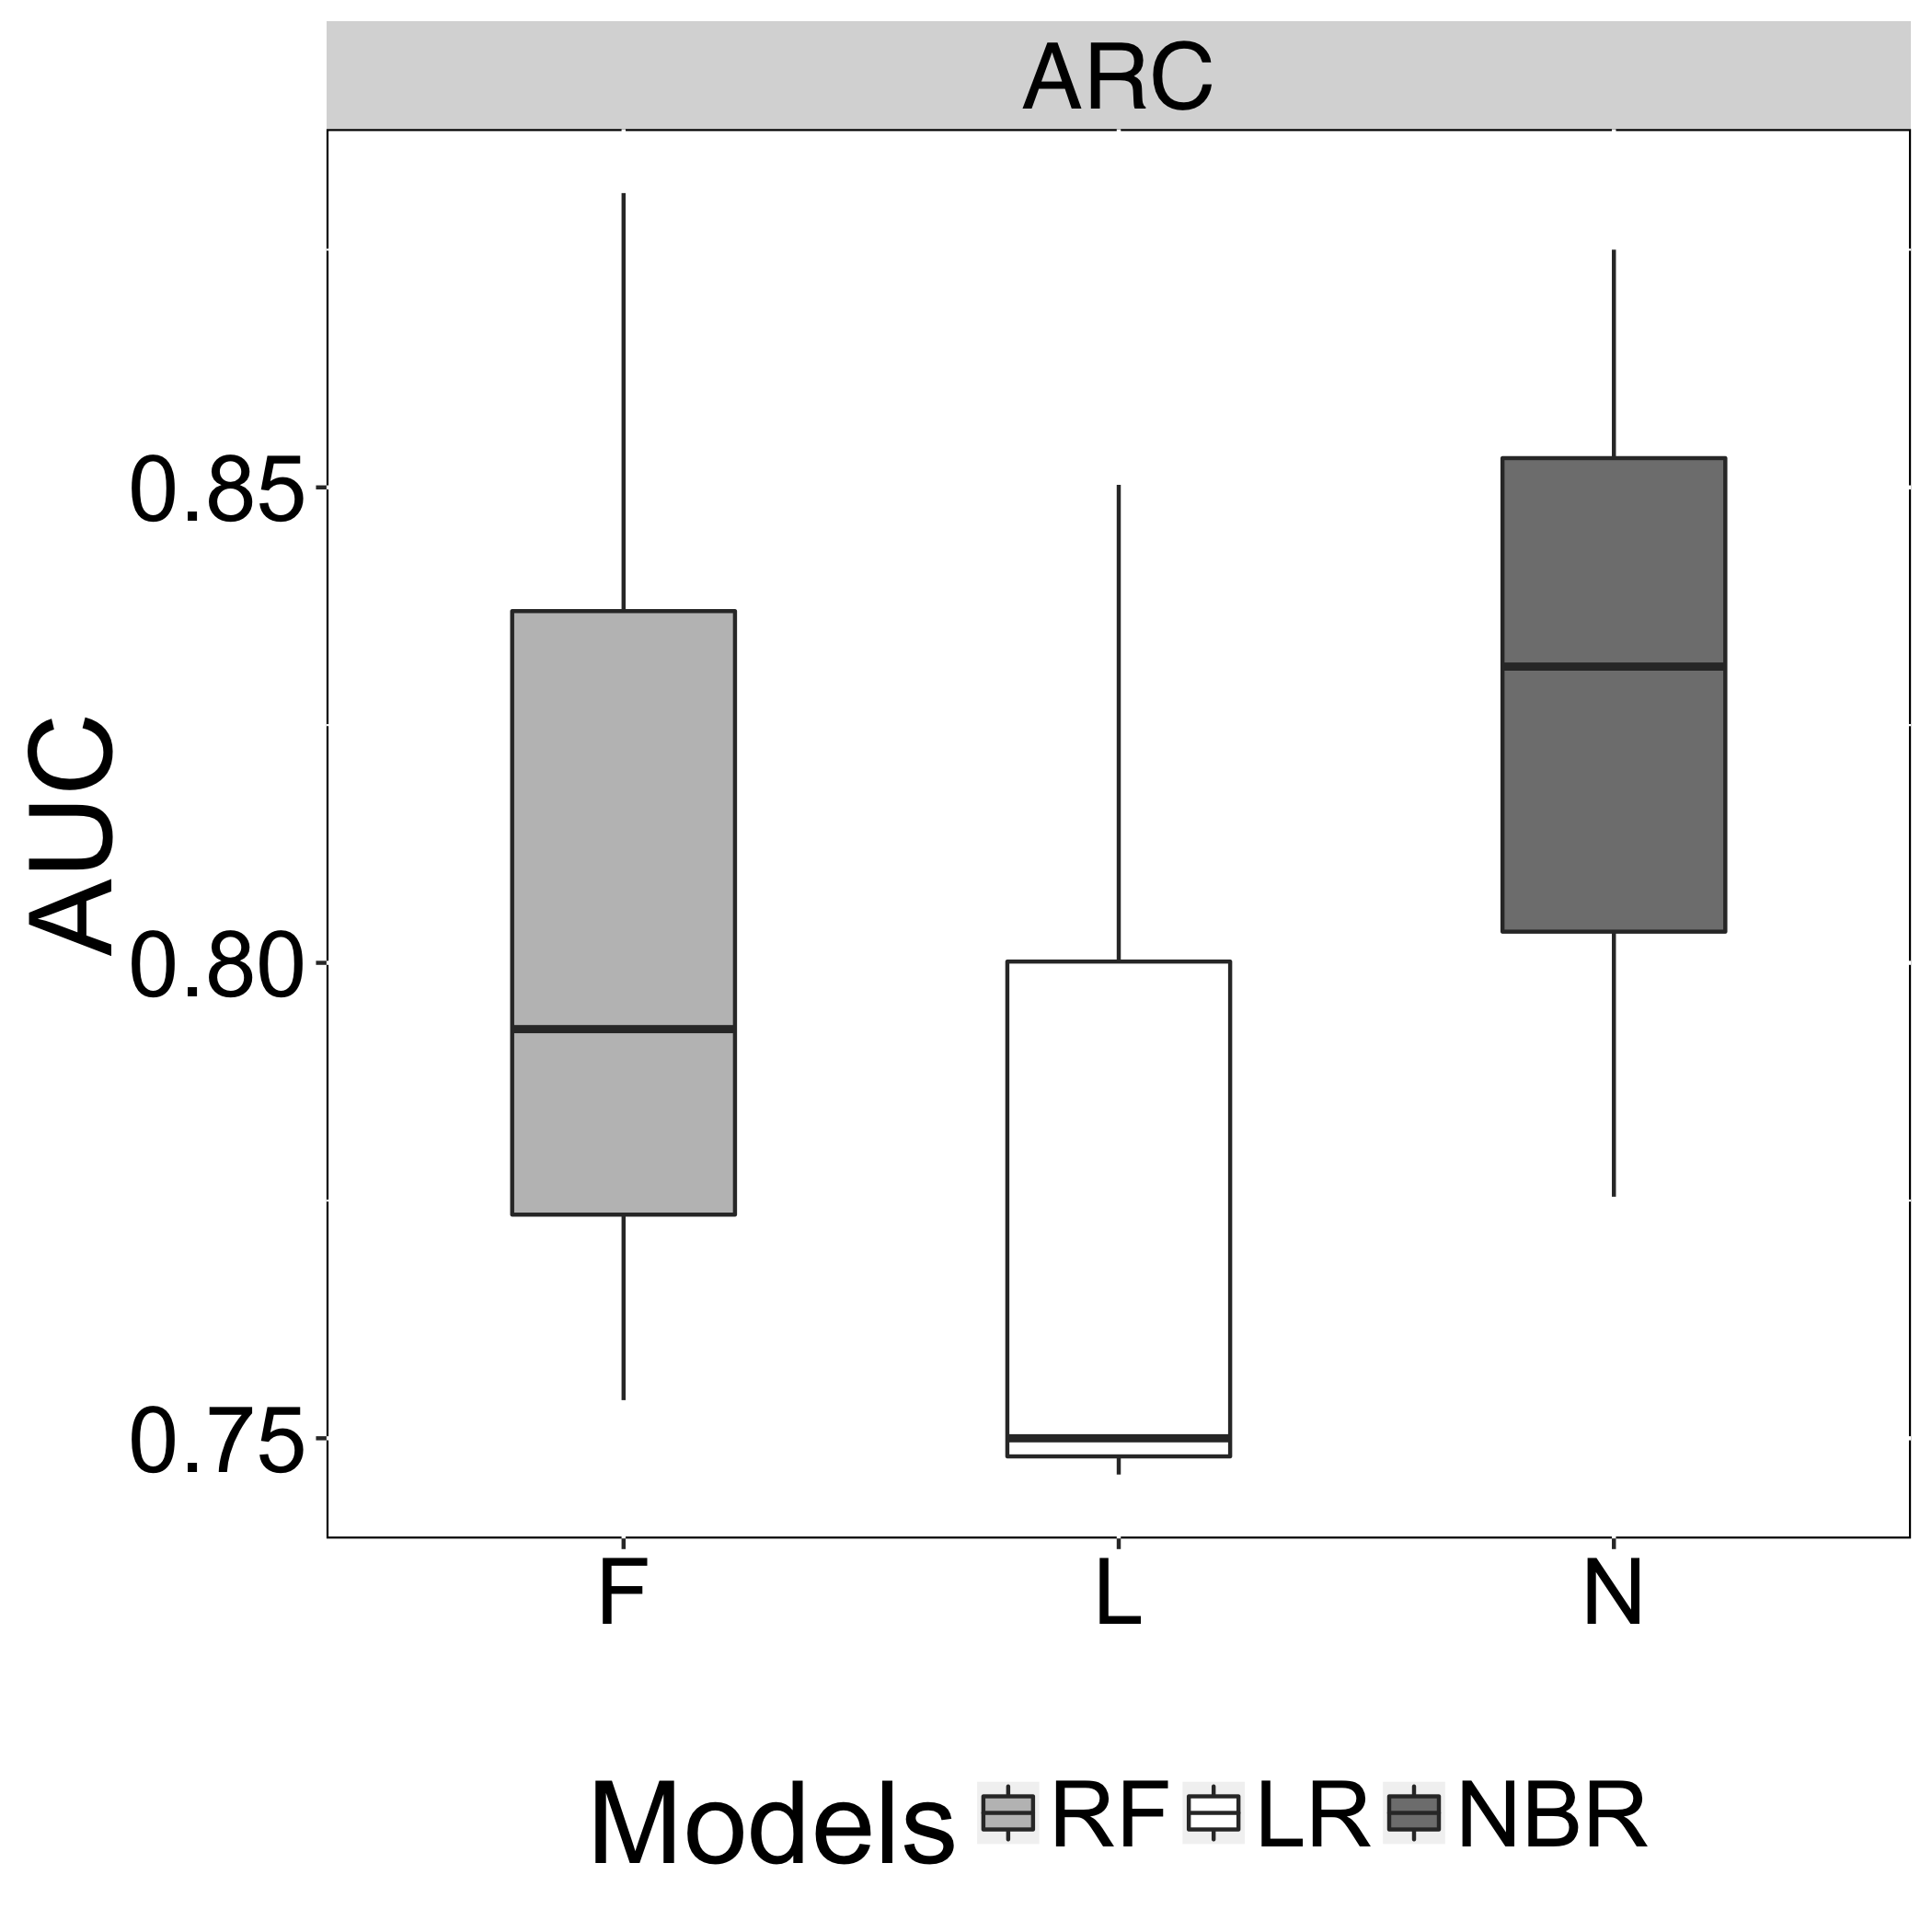

Source data for this figure (header and first rows):
Models, AUC, Recovery
N, 0.7754, ARC
L, 0.8503, ARC
F, 0.754, ARC
N, 0.875, ARC
L, 0.75, ARC
F, 0.881, ARC
N, 0.8312, ARC
L, 0.7462, ARC
F, 0.793, ARC
